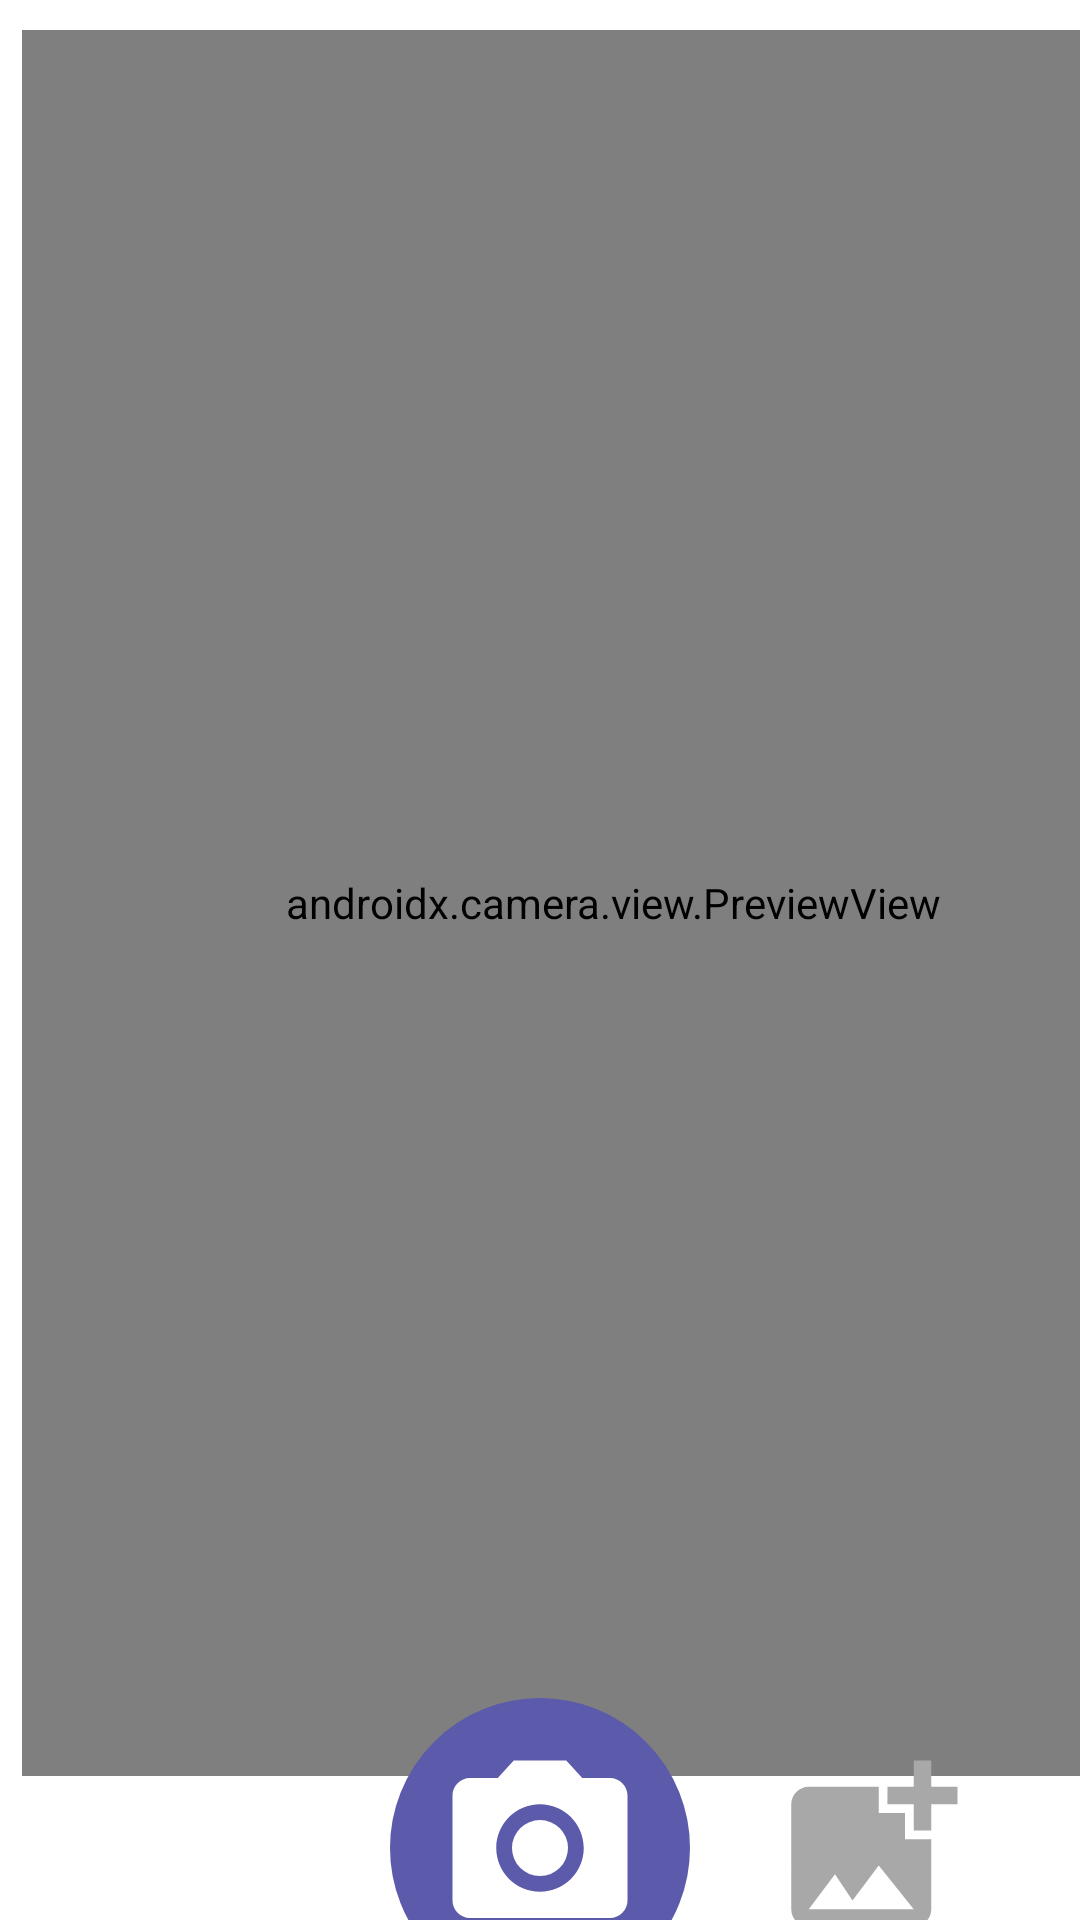

Android layout source for this screen:
<!-- AndroidManifest.xml: application theme Theme.ClasifEnfermedades -->
<!-- res/layout/fragment_check.xml -->
<?xml version="1.0" encoding="utf-8"?>
<androidx.constraintlayout.widget.ConstraintLayout xmlns:android="http://schemas.android.com/apk/res/android"
    xmlns:tools="http://schemas.android.com/tools"
    android:layout_width="match_parent"
    android:layout_height="match_parent"
    xmlns:app="http://schemas.android.com/apk/res-auto"
    tools:context=".Fragments.CheckActivity.CheckFragment">

    <FrameLayout
        android:id="@+id/camera_preview"
        android:layout_width="409dp"
        android:layout_height="wrap_content"
        android:layout_weight="1"
        app:layout_constraintBottom_toBottomOf="parent"
        app:layout_constraintStart_toStartOf="parent"
        app:layout_constraintTop_toTopOf="parent"
        app:layout_constraintVertical_bias="0.0">

        <androidx.camera.view.PreviewView
            android:id="@+id/previewView"
            android:layout_width="394dp"
            android:layout_height="582dp"
            android:layout_marginTop="10dp"
            android:layout_gravity="center_horizontal"/>

        <ImageView
            android:id="@+id/imagePreview"
            android:layout_width="394dp"
            android:layout_height="582dp"
            android:layout_marginTop="10dp"
            android:layout_gravity="center_horizontal"
            android:visibility="invisible"/>

        <FrameLayout
            android:id="@+id/progressBar"
            android:layout_width="200dp"
            android:layout_height="200dp"
            android:layout_gravity="center"
            android:background="@drawable/border_layout"
            android:backgroundTint="@color/backgroundBody"
            android:visibility="invisible">

            <TextView
                android:layout_width="wrap_content"
                android:layout_height="wrap_content"
                android:layout_gravity="center_horizontal"
                android:layout_marginTop="10dp"
                android:text="@string/pacify"></TextView>

            <ProgressBar
                android:layout_width="wrap_content"
                android:layout_height="wrap_content"
                android:layout_gravity="center" />
        </FrameLayout>
    </FrameLayout>












    <FrameLayout
        android:layout_width="match_parent"
        android:layout_height="wrap_content"
        app:layout_constraintBottom_toBottomOf="parent"
        app:layout_constraintEnd_toEndOf="parent"
        app:layout_constraintStart_toStartOf="parent"
        app:layout_constraintTop_toBottomOf="@+id/camera_preview">

        <ImageButton
            android:id="@+id/btn_tp"
            android:layout_width="100dp"
            android:layout_height="100dp"
            android:background="@drawable/button_camera_background"
            android:src="@drawable/baseline_photo_camera_70"
            android:layout_gravity="center_horizontal"/>

        <ImageButton
            android:id="@+id/btn_gallery"
            android:layout_width="70dp"
            android:layout_height="70dp"
            android:layout_gravity="center_horizontal|center_vertical"
            android:layout_marginLeft="110dp"
            android:background="@android:color/transparent"
            android:src="@drawable/baseline_add_photo_alternate_70" />

    </FrameLayout>




</androidx.constraintlayout.widget.ConstraintLayout>
<!-- resources referenced by this layout -->
<resources>
  <color name="backgroundBody">#D9D9D9</color>
  <!-- drawable baseline_add_photo_alternate_70 (drawable) -->
  <vector android:height="70dp" android:tint="#A8A8A8"
      android:viewportHeight="24" android:viewportWidth="24"
      android:width="70dp" xmlns:android="http://schemas.android.com/apk/res/android">
      <path android:fillColor="@android:color/white" android:pathData="M19,7v2.99s-1.99,0.01 -2,0L17,7h-3s0.01,-1.99 0,-2h3L17,2h2v3h3v2h-3zM16,11L16,8h-3L13,5L5,5c-1.1,0 -2,0.9 -2,2v12c0,1.1 0.9,2 2,2h12c1.1,0 2,-0.9 2,-2v-8h-3zM5,19l3,-4 2,3 3,-4 4,5L5,19z"/>
  </vector>
  <!-- drawable baseline_photo_camera_70 (drawable) -->
  <vector android:height="70dp" android:tint="#FFFFFF"
      android:viewportHeight="24" android:viewportWidth="24"
      android:width="70dp" xmlns:android="http://schemas.android.com/apk/res/android">
      <path android:fillColor="@android:color/white" android:pathData="M12,12m-3.2,0a3.2,3.2 0,1 1,6.4 0a3.2,3.2 0,1 1,-6.4 0"/>
      <path android:fillColor="@android:color/white" android:pathData="M9,2L7.17,4L4,4c-1.1,0 -2,0.9 -2,2v12c0,1.1 0.9,2 2,2h16c1.1,0 2,-0.9 2,-2L22,6c0,-1.1 -0.9,-2 -2,-2h-3.17L15,2L9,2zM12,17c-2.76,0 -5,-2.24 -5,-5s2.24,-5 5,-5 5,2.24 5,5 -2.24,5 -5,5z"/>
  </vector>
  <!-- drawable border_layout (drawable) -->
  <?xml version="1.0" encoding="utf-8"?>
  <shape xmlns:android="http://schemas.android.com/apk/res/android">
      <stroke android:width="3dip" android:color="@color/black" />
      <corners android:radius="10dip"/>
      <padding android:left="0dip" android:top="0dip" android:right="0dip" android:bottom="0dip" />
  </shape>
  <!-- drawable button_camera_background (drawable) -->
  <?xml version="1.0" encoding="utf-8"?>
  <shape xmlns:android="http://schemas.android.com/apk/res/android">
      <stroke android:width="3dip" android:color="@color/primary" />
      <solid android:color="@color/primary"/>
      <corners android:radius="300dip"/>
      <padding android:left="0dip" android:top="0dip" android:right="0dip" android:bottom="0dip" />
  </shape>
  <string name="btn_tp">Captura</string>
  <string name="pacify">Cargando...</string>
  <style name="Theme.ClasifEnfermedades" parent="Theme.MaterialComponents.DayNight.DarkActionBar">
          
          <item name="colorPrimary">#5C5AAA</item>
          <item name="colorPrimaryVariant">@color/purple_700</item>
          <item name="colorOnPrimary">@color/white</item>
          
          <item name="colorSecondary">@color/teal_200</item>
          <item name="colorSecondaryVariant">@color/teal_700</item>
          <item name="colorOnSecondary">@color/black</item>
          
          <item name="android:statusBarColor">?attr/colorPrimaryVariant</item>
          
      </style>
  <color name="black">#FF000000</color>
  <color name="primary">#5C5AAA</color>
  <color name="purple_700">#FF3700B3</color>
  <color name="white">#FFFFFFFF</color>
  <color name="teal_200">#FF03DAC5</color>
  <color name="teal_700">#FF018786</color>
</resources>
